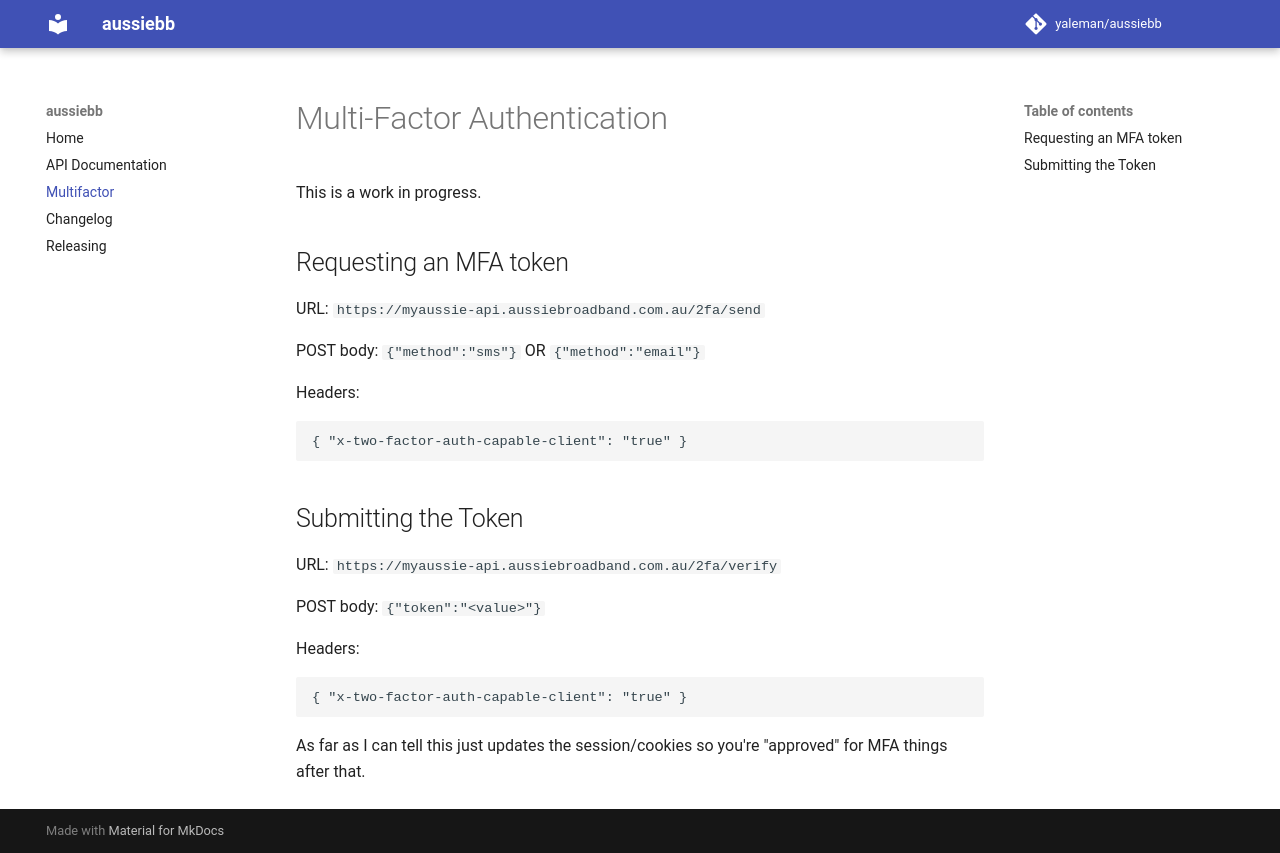

repository: yaleman/pyaussiebb · page: mfa/index.html · generator: mkdocs

# Multi-Factor Authentication

This is a work in progress.

## Requesting an MFA token

URL: `https://myaussie-api.aussiebroadband.com.au/2fa/send`

POST body: `{"method":"sms"}` OR `{"method":"email"}`

Headers:

```json
{ "x-two-factor-auth-capable-client": "true" }
```

## Submitting the Token

URL: `https://myaussie-api.aussiebroadband.com.au/2fa/verify`

POST body: `{"token":"<value>"}`

Headers:

```json
{ "x-two-factor-auth-capable-client": "true" }
```

As far as I can tell this just updates the session/cookies so you're "approved" for MFA things after that.
